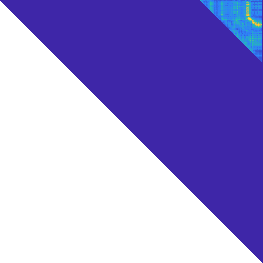

The data file committed next to this chart (first rows):
0.000000, 0.000000, 0.000000, 0.000000, 0.000000, 0.000000, 0.000000, 0.000000, 0.000000, 0.000000, 0.000000, 0.000000, 0.000000, 0.000000, 0.000000, 0.000000, 0.000000, 0.000000, 0.000000, 0.000000, 0.000000, 0.000000, 0.000000, 0.000000
0.000000, 0.000000, 0.000000, 0.000000, 0.000000, 0.000000, 0.000000, 0.000000, 0.000000, 0.000000, 0.000000, 0.000000, 0.000000, 0.000000, 0.000000, 0.000000, 0.000000, 0.000000, 0.000000, 0.000000, 0.000000, 0.000000, 0.000000, 0.000000
0.000000, 0.000000, 0.000000, 0.000000, 0.000000, 0.000000, 0.000000, 0.000000, 0.000000, 0.000000, 0.000000, 0.000000, 0.000000, 0.000000, 0.000000, 0.000000, 0.000000, 0.000000, 0.000000, 0.000000, 0.000000, 0.000000, 0.000000, 0.000000
0.000000, 0.000000, 0.000000, 0.000000, 0.000000, 0.000000, 0.000000, 0.000000, 0.000000, 0.000000, 0.000000, 0.000000, 0.000000, 0.000000, 0.000000, 0.000000, 0.000000, 0.000000, 0.000000, 0.000000, 0.000000, 0.000000, 0.000000, 0.000000
0.000000, 0.000000, 0.000000, 0.000000, 0.000000, 0.000000, 0.000000, 0.000000, 0.000000, 0.000000, 0.000000, 0.000000, 0.000000, 0.000000, 0.000000, 0.000000, 0.000000, 0.000000, 0.000000, 0.000000, 0.000000, 0.000000, 0.000000, 0.000000
0.000000, 0.000000, 0.000000, 0.000000, 0.000000, 0.000000, 0.000000, 0.000000, 0.000000, 0.000000, 0.000000, 0.000000, 0.000000, 0.000000, 0.000000, 0.000000, 0.000000, 0.000000, 0.000000, 0.000000, 0.000000, 0.000000, 0.000000, 0.000000
0.000000, 0.000000, 0.000000, 0.000000, 0.000000, 0.000000, 0.000000, 0.000000, 0.000000, 0.000000, 0.000000, 0.000000, 0.000000, 0.000000, 0.000000, 0.000000, 0.000000, 0.000000, 0.000000, 0.000000, 0.000000, 0.000000, 0.000000, 0.000000
0.000000, 0.000000, 0.000000, 0.000000, 0.000000, 0.000000, 0.000000, 0.000000, 0.000000, 0.000000, 0.000000, 0.000000, 0.000000, 0.000000, 0.000000, 0.000000, 0.000000, 0.000000, 0.000000, 0.000000, 0.000000, 0.000000, 0.000000, 0.000000
0.000000, 0.000000, 0.000000, 0.000000, 0.000000, 0.000000, 0.000000, 0.000000, 0.000000, 0.000000, 0.000000, 0.000000, 0.000000, 0.000000, 0.000000, 0.000000, 0.000000, 0.000000, 0.000000, 0.000000, 0.000000, 0.000000, 0.000000, 0.000000
0.000000, 0.000000, 0.000000, 0.000000, 0.000000, 0.000000, 0.000000, 0.000000, 0.000000, 0.000000, 0.000000, 0.000000, 0.000000, 0.000000, 0.000000, 0.000000, 0.000000, 0.000000, 0.000000, 0.000000, 0.000000, 0.000000, 0.000000, 0.000000
0.000000, 0.000000, 0.000000, 0.000000, 0.000000, 0.000000, 0.000000, 0.000000, 0.000000, 0.000000, 0.000000, 0.000000, 0.000000, 0.000000, 0.000000, 0.000000, 0.000000, 0.000000, 0.000000, 0.000000, 0.000000, 0.000000, 0.000000, 0.000000
0.000000, 0.000000, 0.000000, 0.000000, 0.000000, 0.000000, 0.000000, 0.000000, 0.000000, 0.000000, 0.000000, 0.000000, 0.000000, 0.000000, 0.000000, 0.000000, 0.000000, 0.000000, 0.000000, 0.000000, 0.000000, 0.000000, 0.000000, 0.000000
0.000000, 0.000000, 0.000000, 0.000000, 0.000000, 0.000000, 0.000000, 0.000000, 0.000000, 0.000000, 0.000000, 0.000000, 0.000000, 0.000000, 0.000000, 0.000000, 0.000000, 0.000000, 0.000000, 0.000000, 0.000000, 0.000000, 0.000000, 0.000000
0.000000, 0.000000, 0.000000, 0.000000, 0.000000, 0.000000, 0.000000, 0.000000, 0.000000, 0.000000, 0.000000, 0.000000, 0.000000, 0.000000, 0.000000, 0.000000, 0.000000, 0.000000, 0.000000, 0.000000, 0.000000, 0.000000, 0.000000, 0.000000
0.000000, 0.000000, 0.000000, 0.000000, 0.000000, 0.000000, 0.000000, 0.000000, 0.000000, 0.000000, 0.000000, 0.000000, 0.000000, 0.000000, 0.000000, 0.000000, 0.000000, 0.000000, 0.000000, 0.000000, 0.000000, 0.000000, 0.000000, 0.000000
0.000000, 0.000000, 0.000000, 0.000000, 0.000000, 0.000000, 0.000000, 0.000000, 0.000000, 0.000000, 0.000000, 0.000000, 0.000000, 0.000000, 0.000000, 0.000000, 0.000000, 0.000000, 0.000000, 0.000000, 0.000000, 0.000000, 0.000000, 0.000000
0.000000, 0.000000, 0.000000, 0.000000, 0.000000, 0.000000, 0.000000, 0.000000, 0.000000, 0.000000, 0.000000, 0.000000, 0.000000, 0.000000, 0.000000, 0.000000, 0.000000, 0.000000, 0.000000, 0.000000, 0.000000, 0.000000, 0.000000, 0.000000
0.000000, 0.000000, 0.000000, 0.000000, 0.000000, 0.000000, 0.000000, 0.000000, 0.000000, 0.000000, 0.000000, 0.000000, 0.000000, 0.000000, 0.000000, 0.000000, 0.000000, 0.000000, 0.000000, 0.000000, 0.000000, 0.000000, 0.000000, 0.000000
0.000000, 0.000000, 0.000000, 0.000000, 0.000000, 0.000000, 0.000000, 0.000000, 0.000000, 0.000000, 0.000000, 0.000000, 0.000000, 0.000000, 0.000000, 0.000000, 0.000000, 0.000000, 0.000000, 0.000000, 0.000000, 0.000000, 0.000000, 0.000000
0.000000, 0.000000, 0.000000, 0.000000, 0.000000, 0.000000, 0.000000, 0.000000, 0.000000, 0.000000, 0.000000, 0.000000, 0.000000, 0.000000, 0.000000, 0.000000, 0.000000, 0.000000, 0.000000, 0.000000, 0.000000, 0.000000, 0.000000, 0.000000
0.000000, 0.000000, 0.000000, 0.000000, 0.000000, 0.000000, 0.000000, 0.000000, 0.000000, 0.000000, 0.000000, 0.000000, 0.000000, 0.000000, 0.000000, 0.000000, 0.000000, 0.000000, 0.000000, 0.000000, 0.000000, 0.000000, 0.000000, 0.000000
0.000000, 0.000000, 0.000000, 0.000000, 0.000000, 0.000000, 0.000000, 0.000000, 0.000000, 0.000000, 0.000000, 0.000000, 0.000000, 0.000000, 0.000000, 0.000000, 0.000000, 0.000000, 0.000000, 0.000000, 0.000000, 0.000000, 0.000000, 0.000000
0.000000, 0.000000, 0.000000, 0.000000, 0.000000, 0.000000, 0.000000, 0.000000, 0.000000, 0.000000, 0.000000, 0.000000, 0.000000, 0.000000, 0.000000, 0.000000, 0.000000, 0.000000, 0.000000, 0.000000, 0.000000, 0.000000, 0.000000, 0.000000
0.000000, 0.000000, 0.000000, 0.000000, 0.000000, 0.000000, 0.000000, 0.000000, 0.000000, 0.000000, 0.000000, 0.000000, 0.000000, 0.000000, 0.000000, 0.000000, 0.000000, 0.000000, 0.000000, 0.000000, 0.000000, 0.000000, 0.000000, 0.000000
0.000000, 0.000000, 0.000000, 0.000000, 0.000000, 0.000000, 0.000000, 0.000000, 0.000000, 0.000000, 0.000000, 0.000000, 0.000000, 0.000000, 0.000000, 0.000000, 0.000000, 0.000000, 0.000000, 0.000000, 0.000000, 0.000000, 0.000000, 0.000000
0.000000, 0.000000, 0.000000, 0.000000, 0.000000, 0.000000, 0.000000, 0.000000, 0.000000, 0.000000, 0.000000, 0.000000, 0.000000, 0.000000, 0.000000, 0.000000, 0.000000, 0.000000, 0.000000, 0.000000, 0.000000, 0.000000, 0.000000, 0.000000
0.000000, 0.000000, 0.000000, 0.000000, 0.000000, 0.000000, 0.000000, 0.000000, 0.000000, 0.000000, 0.000000, 0.000000, 0.000000, 0.000000, 0.000000, 0.000000, 0.000000, 0.000000, 0.000000, 0.000000, 0.000000, 0.000000, 0.000000, 0.000000
0.000000, 0.000000, 0.000000, 0.000000, 0.000000, 0.000000, 0.000000, 0.000000, 0.000000, 0.000000, 0.000000, 0.000000, 0.000000, 0.000000, 0.000000, 0.000000, 0.000000, 0.000000, 0.000000, 0.000000, 0.000000, 0.000000, 0.000000, 0.000000
0.000000, 0.000000, 0.000000, 0.000000, 0.000000, 0.000000, 0.000000, 0.000000, 0.000000, 0.000000, 0.000000, 0.000000, 0.000000, 0.000000, 0.000000, 0.000000, 0.000000, 0.000000, 0.000000, 0.000000, 0.000000, 0.000000, 0.000000, 0.000000
0.000000, 0.000000, 0.000000, 0.000000, 0.000000, 0.000000, 0.000000, 0.000000, 0.000000, 0.000000, 0.000000, 0.000000, 0.000000, 0.000000, 0.000000, 0.000000, 0.000000, 0.000000, 0.000000, 0.000000, 0.000000, 0.000000, 0.000000, 0.000000
0.000000, 0.000000, 0.000000, 0.000000, 0.000000, 0.000000, 0.000000, 0.000000, 0.000000, 0.000000, 0.000000, 0.000000, 0.000000, 0.000000, 0.000000, 0.000000, 0.000000, 0.000000, 0.000000, 0.000000, 0.000000, 0.000000, 0.000000, 0.000000
0.000000, 0.000000, 0.000000, 0.000000, 0.000000, 0.000000, 0.000000, 0.000000, 0.000000, 0.000000, 0.000000, 0.000000, 0.000000, 0.000000, 0.000000, 0.000000, 0.000000, 0.000000, 0.000000, 0.000000, 0.000000, 0.000000, 0.000000, 0.000000
0.000000, 0.000000, 0.000000, 0.000000, 0.000000, 0.000000, 0.000000, 0.000000, 0.000000, 0.000000, 0.000000, 0.000000, 0.000000, 0.000000, 0.000000, 0.000000, 0.000000, 0.000000, 0.000000, 0.000000, 0.000000, 0.000000, 0.000000, 0.000000
0.000000, 0.000000, 0.000000, 0.000000, 0.000000, 0.000000, 0.000000, 0.000000, 0.000000, 0.000000, 0.000000, 0.000000, 0.000000, 0.000000, 0.000000, 0.000000, 0.000000, 0.000000, 0.000000, 0.000000, 0.000000, 0.000000, 0.000000, 0.000000
0.000000, 0.000000, 0.000000, 0.000000, 0.000000, 0.000000, 0.000000, 0.000000, 0.000000, 0.000000, 0.000000, 0.000000, 0.000000, 0.000000, 0.000000, 0.000000, 0.000000, 0.000000, 0.000000, 0.000000, 0.000000, 0.000000, 0.000000, 0.000000
0.000000, 0.000000, 0.000000, 0.000000, 0.000000, 0.000000, 0.000000, 0.000000, 0.000000, 0.000000, 0.000000, 0.000000, 0.000000, 0.000000, 0.000000, 0.000000, 0.000000, 0.000000, 0.000000, 0.000000, 0.000000, 0.000000, 0.000000, 0.000000
0.000000, 0.000000, 0.000000, 0.000000, 0.000000, 0.000000, 0.000000, 0.000000, 0.000000, 0.000000, 0.000000, 0.000000, 0.000000, 0.000000, 0.000000, 0.000000, 0.000000, 0.000000, 0.000000, 0.000000, 0.000000, 0.000000, 0.000000, 0.000000
0.000000, 0.000000, 0.000000, 0.000000, 0.000000, 0.000000, 0.000000, 0.000000, 0.000000, 0.000000, 0.000000, 0.000000, 0.000000, 0.000000, 0.000000, 0.000000, 0.000000, 0.000000, 0.000000, 0.000000, 0.000000, 0.000000, 0.000000, 0.000000
0.000000, 0.000000, 0.000000, 0.000000, 0.000000, 0.000000, 0.000000, 0.000000, 0.000000, 0.000000, 0.000000, 0.000000, 0.000000, 0.000000, 0.000000, 0.000000, 0.000000, 0.000000, 0.000000, 0.000000, 0.000000, 0.000000, 0.000000, 0.000000
0.000000, 0.000000, 0.000000, 0.000000, 0.000000, 0.000000, 0.000000, 0.000000, 0.000000, 0.000000, 0.000000, 0.000000, 0.000000, 0.000000, 0.000000, 0.000000, 0.000000, 0.000000, 0.000000, 0.000000, 0.000000, 0.000000, 0.000000, 0.000000
0.000000, 0.000000, 0.000000, 0.000000, 0.000000, 0.000000, 0.000000, 0.000000, 0.000000, 0.000000, 0.000000, 0.000000, 0.000000, 0.000000, 0.000000, 0.000000, 0.000000, 0.000000, 0.000000, 0.000000, 0.000000, 0.000000, 0.000000, 0.000000
0.000000, 0.000000, 0.000000, 0.000000, 0.000000, 0.000000, 0.000000, 0.000000, 0.000000, 0.000000, 0.000000, 0.000000, 0.000000, 0.000000, 0.000000, 0.000000, 0.000000, 0.000000, 0.000000, 0.000000, 0.000000, 0.000000, 0.000000, 0.000000
0.000000, 0.000000, 0.000000, 0.000000, 0.000000, 0.000000, 0.000000, 0.000000, 0.000000, 0.000000, 0.000000, 0.000000, 0.000000, 0.000000, 0.000000, 0.000000, 0.000000, 0.000000, 0.000000, 0.000000, 0.000000, 0.000000, 0.000000, 0.000000
0.000000, 0.000000, 0.000000, 0.000000, 0.000000, 0.000000, 0.000000, 0.000000, 0.000000, 0.000000, 0.000000, 0.000000, 0.000000, 0.000000, 0.000000, 0.000000, 0.000000, 0.000000, 0.000000, 0.000000, 0.000000, 0.000000, 0.000000, 0.000000
0.000000, 0.000000, 0.000000, 0.000000, 0.000000, 0.000000, 0.000000, 0.000000, 0.000000, 0.000000, 0.000000, 0.000000, 0.000000, 0.000000, 0.000000, 0.000000, 0.000000, 0.000000, 0.000000, 0.000000, 0.000000, 0.000000, 0.000000, 0.000000
0.000000, 0.000000, 0.000000, 0.000000, 0.000000, 0.000000, 0.000000, 0.000000, 0.000000, 0.000000, 0.000000, 0.000000, 0.000000, 0.000000, 0.000000, 0.000000, 0.000000, 0.000000, 0.000000, 0.000000, 0.000000, 0.000000, 0.000000, 0.000000
0.000000, 0.000000, 0.000000, 0.000000, 0.000000, 0.000000, 0.000000, 0.000000, 0.000000, 0.000000, 0.000000, 0.000000, 0.000000, 0.000000, 0.000000, 0.000000, 0.000000, 0.000000, 0.000000, 0.000000, 0.000000, 0.000000, 0.000000, 0.000000
0.000000, 0.000000, 0.000000, 0.000000, 0.000000, 0.000000, 0.000000, 0.000000, 0.000000, 0.000000, 0.000000, 0.000000, 0.000000, 0.000000, 0.000000, 0.000000, 0.000000, 0.000000, 0.000000, 0.000000, 0.000000, 0.000000, 0.000000, 0.000000
0.000000, 0.000000, 0.000000, 0.000000, 0.000000, 0.000000, 0.000000, 0.000000, 0.000000, 0.000000, 0.000000, 0.000000, 0.000000, 0.000000, 0.000000, 0.000000, 0.000000, 0.000000, 0.000000, 0.000000, 0.000000, 0.000000, 0.000000, 0.000000
0.000000, 0.000000, 0.000000, 0.000000, 0.000000, 0.000000, 0.000000, 0.000000, 0.000000, 0.000000, 0.000000, 0.000000, 0.000000, 0.000000, 0.000000, 0.000000, 0.000000, 0.000000, 0.000000, 0.000000, 0.000000, 0.000000, 0.000000, 0.000000
0.000000, 0.000000, 0.000000, 0.000000, 0.000000, 0.000000, 0.000000, 0.000000, 0.000000, 0.000000, 0.000000, 0.000000, 0.000000, 0.000000, 0.000000, 0.000000, 0.000000, 0.000000, 0.000000, 0.000000, 0.000000, 0.000000, 0.000000, 0.000000
0.000000, 0.000000, 0.000000, 0.000000, 0.000000, 0.000000, 0.000000, 0.000000, 0.000000, 0.000000, 0.000000, 0.000000, 0.000000, 0.000000, 0.000000, 0.000000, 0.000000, 0.000000, 0.000000, 0.000000, 0.000000, 0.000000, 0.000000, 0.000000
0.000000, 0.000000, 0.000000, 0.000000, 0.000000, 0.000000, 0.000000, 0.000000, 0.000000, 0.000000, 0.000000, 0.000000, 0.000000, 0.000000, 0.000000, 0.000000, 0.000000, 0.000000, 0.000000, 0.000000, 0.000000, 0.000000, 0.000000, 0.000000
0.000000, 0.000000, 0.000000, 0.000000, 0.000000, 0.000000, 0.000000, 0.000000, 0.000000, 0.000000, 0.000000, 0.000000, 0.000000, 0.000000, 0.000000, 0.000000, 0.000000, 0.000000, 0.000000, 0.000000, 0.000000, 0.000000, 0.000000, 0.000000
0.000000, 0.000000, 0.000000, 0.000000, 0.000000, 0.000000, 0.000000, 0.000000, 0.000000, 0.000000, 0.000000, 0.000000, 0.000000, 0.000000, 0.000000, 0.000000, 0.000000, 0.000000, 0.000000, 0.000000, 0.000000, 0.000000, 0.000000, 0.000000
0.000000, 0.000000, 0.000000, 0.000000, 0.000000, 0.000000, 0.000000, 0.000000, 0.000000, 0.000000, 0.000000, 0.000000, 0.000000, 0.000000, 0.000000, 0.000000, 0.000000, 0.000000, 0.000000, 0.000000, 0.000000, 0.000000, 0.000000, 0.000000
0.000000, 0.000000, 0.000000, 0.000000, 0.000000, 0.000000, 0.000000, 0.000000, 0.000000, 0.000000, 0.000000, 0.000000, 0.000000, 0.000000, 0.000000, 0.000000, 0.000000, 0.000000, 0.000000, 0.000000, 0.000000, 0.000000, 0.000000, 0.000000
0.000000, 0.000000, 0.000000, 0.000000, 0.000000, 0.000000, 0.000000, 0.000000, 0.000000, 0.000000, 0.000000, 0.000000, 0.000000, 0.000000, 0.000000, 0.000000, 0.000000, 0.000000, 0.000000, 0.000000, 0.000000, 0.000000, 0.000000, 0.000000
0.000000, 0.000000, 0.000000, 0.000000, 0.000000, 0.000000, 0.000000, 0.000000, 0.000000, 0.000000, 0.000000, 0.000000, 0.000000, 0.000000, 0.000000, 0.000000, 0.000000, 0.000000, 0.000000, 0.000000, 0.000000, 0.000000, 0.000000, 0.000000
0.000000, 0.000000, 0.000000, 0.000000, 0.000000, 0.000000, 0.000000, 0.000000, 0.000000, 0.000000, 0.000000, 0.000000, 0.000000, 0.000000, 0.000000, 0.000000, 0.000000, 0.000000, 0.000000, 0.000000, 0.000000, 0.000000, 0.000000, 0.000000
0.000000, 0.000000, 0.000000, 0.000000, 0.000000, 0.000000, 0.000000, 0.000000, 0.000000, 0.000000, 0.000000, 0.000000, 0.000000, 0.000000, 0.000000, 0.000000, 0.000000, 0.000000, 0.000000, 0.000000, 0.000000, 0.000000, 0.000000, 0.000000
... 202 more rows
